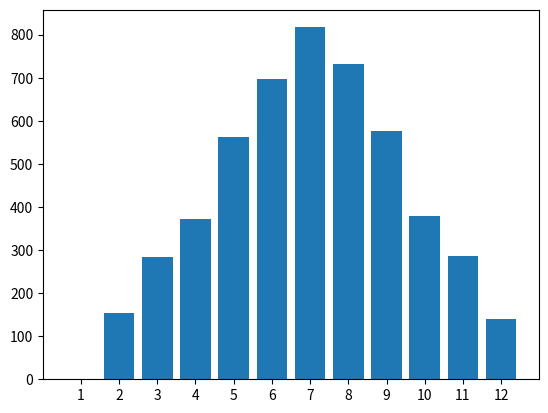

The matplotlib source for this figure:
import matplotlib.pyplot as plt
import numpy as np
import random

n = 5000

def roll():
    x = random.randint(1, 6)
    y = random.randint(1, 6)
    return x + y

def simulation(n):
    results = []
    for _ in range(n):
        results.append(roll())
    return results

def visualize():
    results = simulation(n)
    counts = ('1', '2', '3', '4', '5', '6', '7', '8', '9', '10', '11', '12')
    values = []
    for i in range(13):
        counter = 0
        for j in range(len(results)):
            if results[j] == i:
                counter+=1
        values.append(counter)
    values.pop(0)
    y_pos = np.arange(len(counts))
    plt.bar(y_pos, values)
    plt.xticks(y_pos, counts)
    plt.show()

if __name__ == "__main__":
    visualize()
